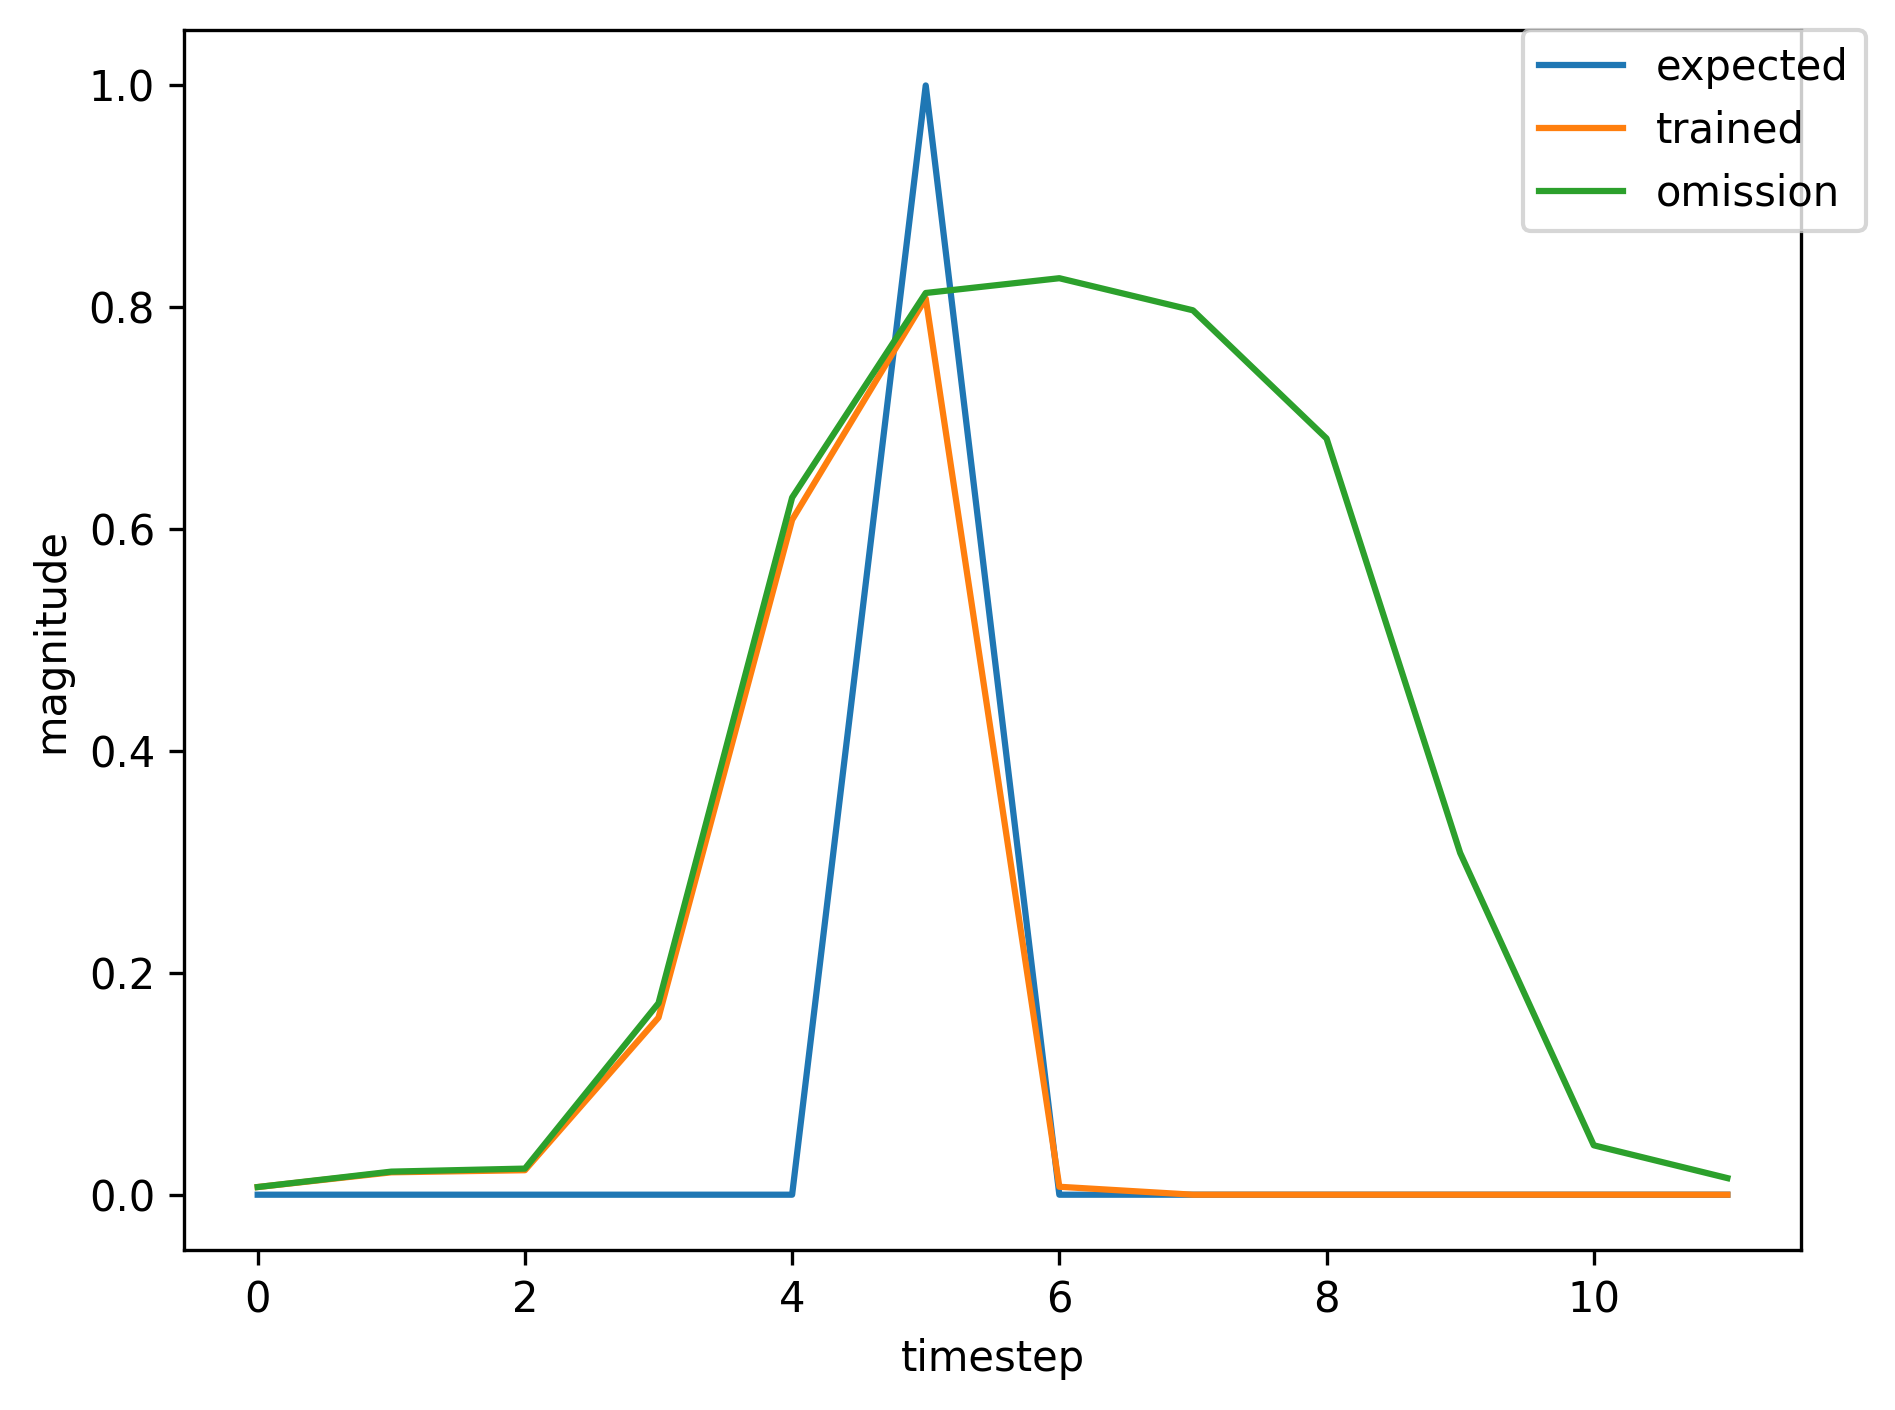

The data file committed next to this chart (first rows):
, input, expected_output, network_output
0, 1.0, 0, 0.9146
1, 0.0, 0, 0.8023
2, 0.0, 0, 0.8698
3, 0.0, 0, 0.8744
4, 0.0, 0, 0.8676
5, 2.0, 1, 0.8119
6, 0.0, 0, 0.002409
7, 0.0, 0, 0.002548
8, 0.0, 0, 0.002783
9, 0.0, 0, 0.003025
10, 1.0, 0, 0.003245
11, 0.0, 0, 0.004575
12, 0.0, 0, 0.005823
13, 0.0, 0, 0.03846
14, 0.0, 0, 0.2244
15, 2.0, 1, 0.6061
16, 0.0, 0, 0.004316
17, 0.0, 0, 0.006828
18, 0.0, 0, 0.007369
19, 1.0, 0, 0.007713
20, 0.0, 0, 0.01821
21, 0.0, 0, 0.0349
22, 0.0, 0, 0.3088
23, 0.0, 0, 0.756
24, 2.0, 1, 0.8407
25, 0.0, 0, 0.008568
26, 0.0, 0, 0.006785
27, 1.0, 0, 0.006057
28, 0.0, 0, 0.01
29, 0.0, 0, 0.01133
30, 0.0, 0, 0.07898
31, 0.0, 0, 0.4166
32, 2.0, 1, 0.7458
33, 0.0, 0, 0.005779
34, 0.0, 0, 0.006919
35, 0.0, 0, 0.007041
36, 0.0, 0, 0.006816
37, 1.0, 0, 0.006374
38, 0.0, 0, 0.01197
39, 0.0, 0, 0.01827
40, 0.0, 0, 0.1532
41, 0.0, 0, 0.6137
42, 2.0, 1, 0.8119
43, 0.0, 0, 0.007408
44, 0.0, 0, 0.006991
45, 0.0, 0, 0.006615
46, 1.0, 0, 0.006204
47, 0.0, 0, 0.01043
48, 0.0, 0, 0.01331
49, 0.0, 0, 0.1003
50, 0.0, 0, 0.4921
51, 2.0, 1, 0.7768
52, 0.0, 0, 0.006416
53, 0.0, 0, 0.006967
54, 0.0, 0, 0.006903
55, 0.0, 0, 0.006578
56, 1.0, 0, 0.006092
57, 0.0, 0, 0.01087
58, 0.0, 0, 0.01568
59, 0.0, 0, 0.1269
... 433 more rows
